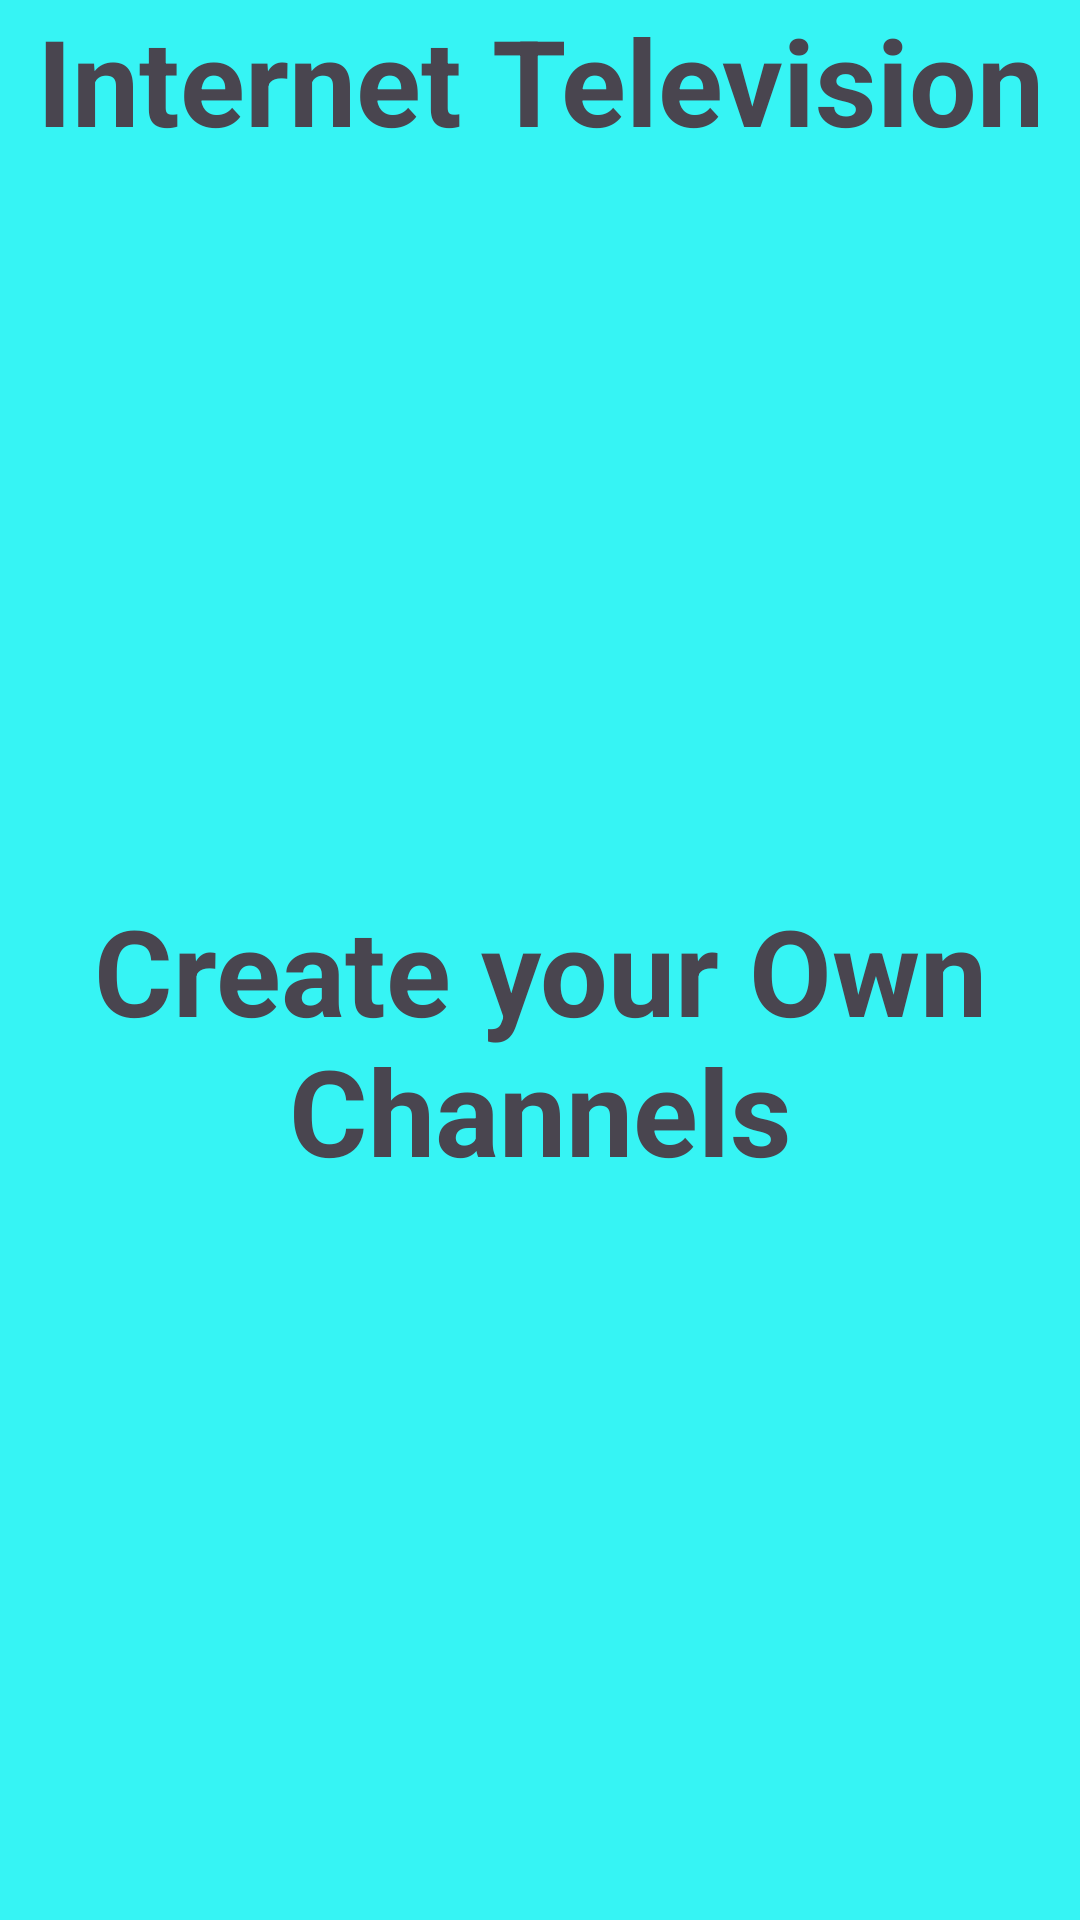

Write the Android layout XML for this screen, with the resource values it uses.
<!-- AndroidManifest.xml: application theme Theme.InternetTelevision -->
<!-- res/layout/fragment_bottom_main.xml -->
<?xml version="1.0" encoding="utf-8"?>
<FrameLayout xmlns:android="http://schemas.android.com/apk/res/android"
    xmlns:app="http://schemas.android.com/apk/res-auto"
    xmlns:tools="http://schemas.android.com/tools"
    android:layout_width="match_parent"
    android:layout_height="match_parent"
    tools:context=".BottomMainFragment">

    <LinearLayout
        android:layout_width="match_parent"
        android:layout_height="match_parent"
        android:background="#36F4F4"
        android:orientation="vertical">

        <TextView
            android:id="@+id/textView"
            android:layout_width="match_parent"
            android:layout_height="wrap_content"
            android:gravity="bottom|center"
            android:text="Internet Television"
            android:textSize="40sp"
            android:textStyle="bold" />

        <ImageView
            android:id="@+id/imageView2"
            android:layout_width="wrap_content"
            android:layout_height="wrap_content"
            android:layout_gravity="center_horizontal"
            android:layout_weight="1"
            app:srcCompat="@drawable/homeimage" />

        <TextView
            android:id="@+id/textView2"
            android:layout_width="wrap_content"
            android:layout_height="wrap_content"
            android:layout_weight="1"
            android:gravity="center_horizontal|top"
            android:text="Create your Own Channels"
            android:textSize="40sp"
            android:textStyle="bold" />

    </LinearLayout>
</FrameLayout>
<!-- resources referenced by this layout -->
<resources>
  <style name="Theme.InternetTelevision" parent="Base.Theme.InternetTelevision" />
  <style name="Base.Theme.InternetTelevision" parent="Theme.Material3.DayNight.NoActionBar">
          
          
      </style>
</resources>
